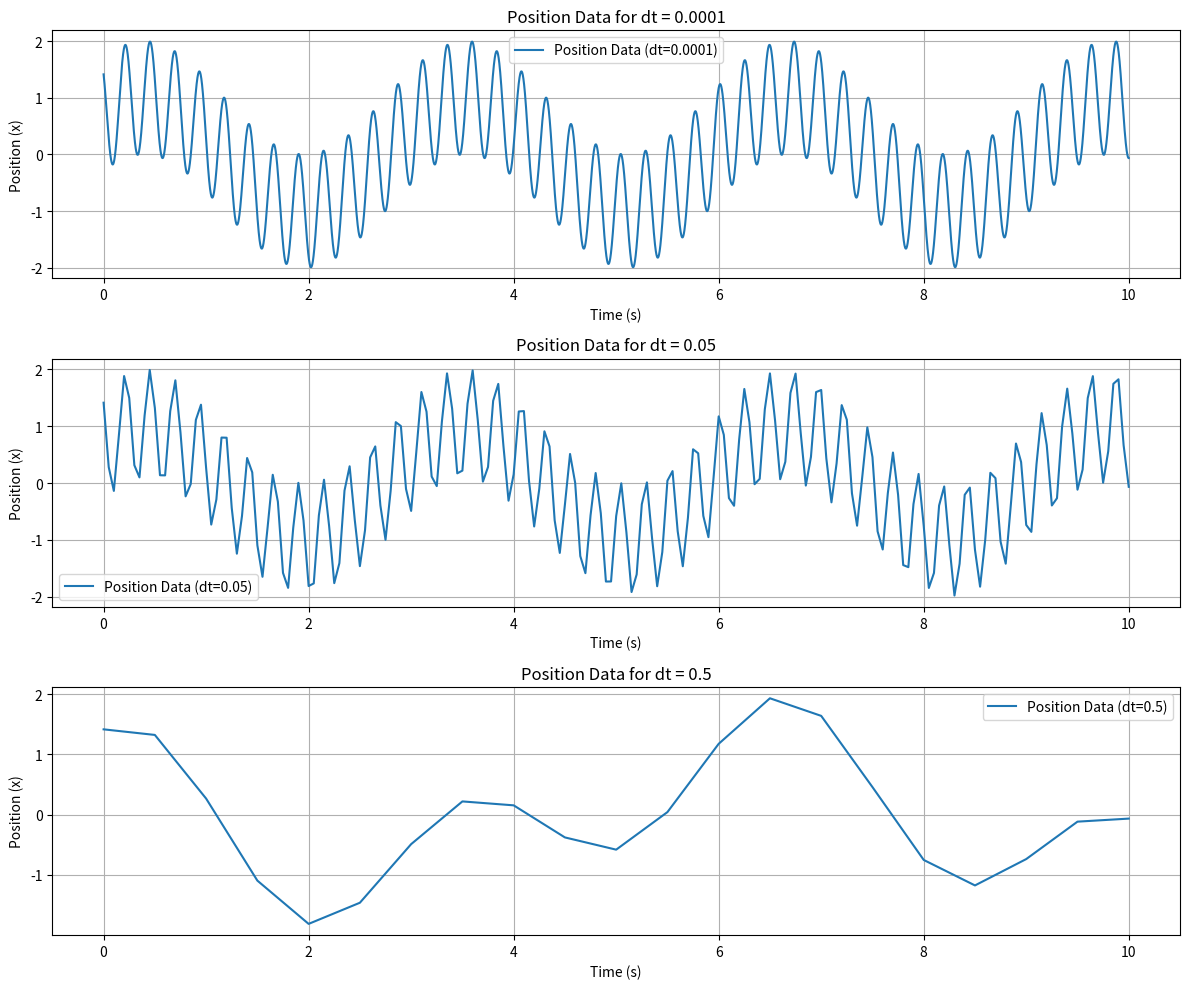
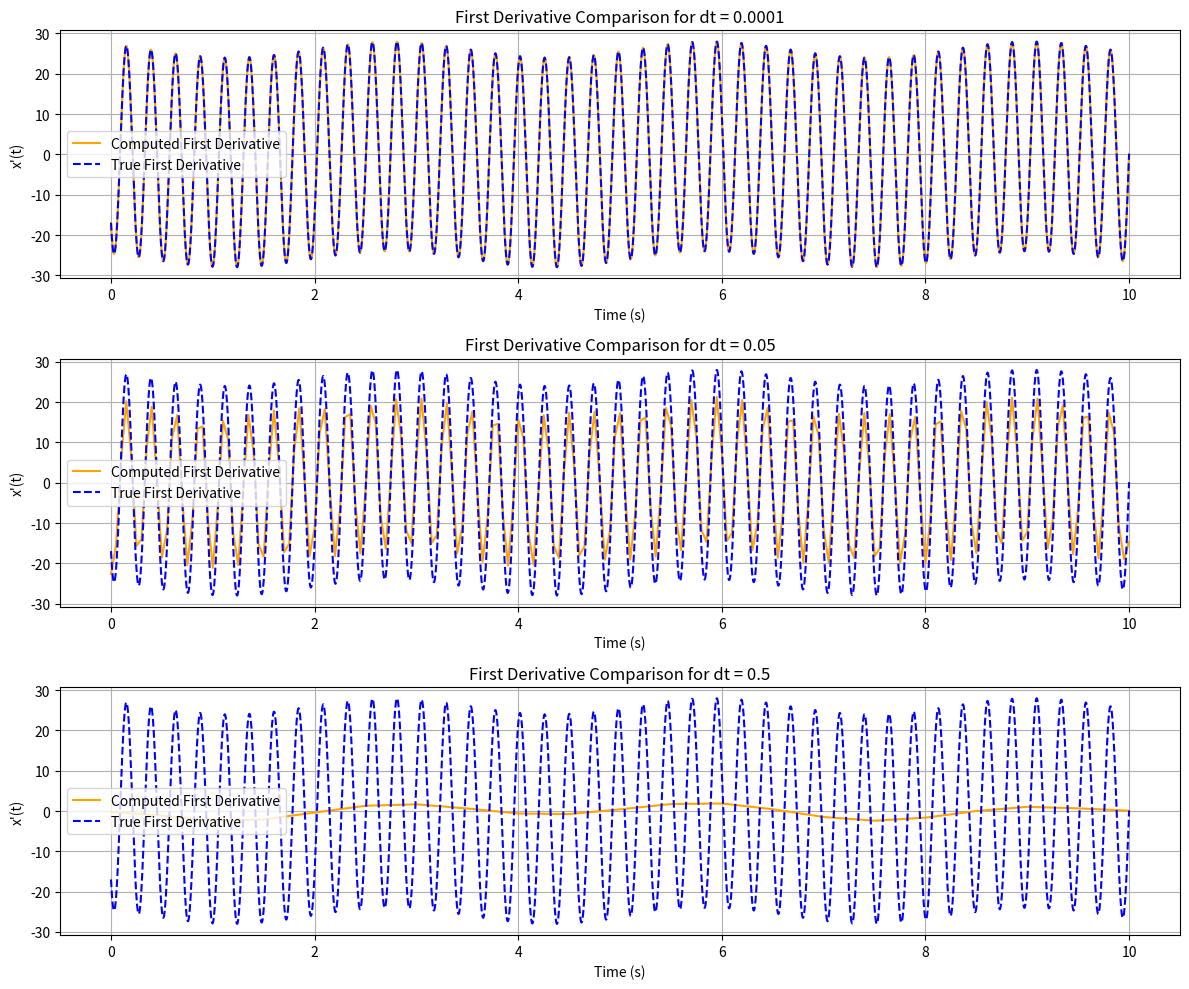
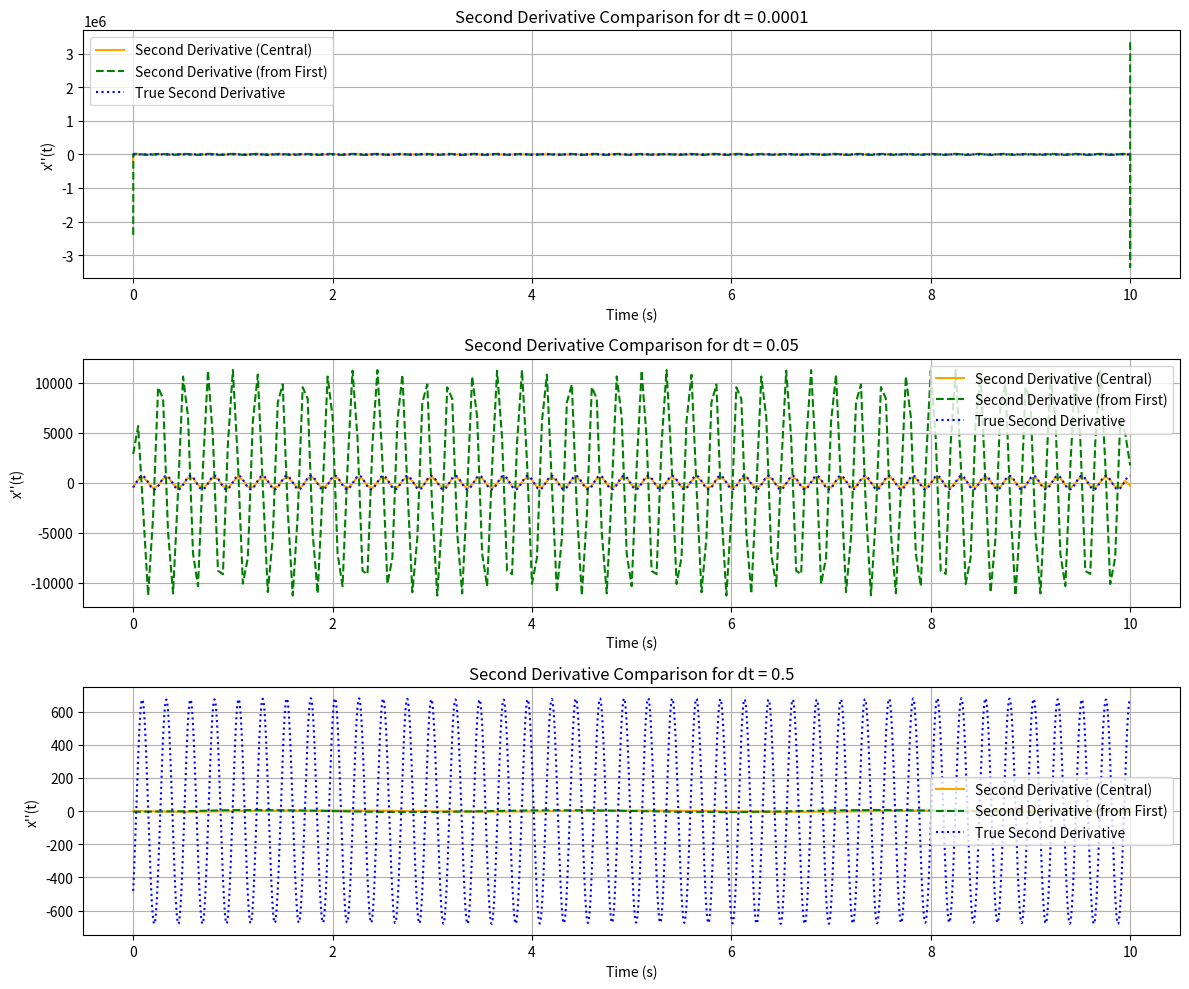

Write Python code to recreate these figures, in order.
# Import required libraries
import numpy as np
import matplotlib.pyplot as plt

# Constants for the trajectory
ω1 = 2
ω2 = 26
φ = np.pi / 4

# Function to generate position data
def generate_position_data(dt, t_end=10):
    t = np.arange(0, t_end + dt, dt)  # Create time vector
    x = np.sin(ω1 * t + φ) + np.cos(ω2 * t + φ)  # Calculate position data
    return t, x

# (a) Generate synthetic position data for fine, medium, and coarse time steps
dt_values = [0.0001, 0.05, 0.5]
position_data = {}

for dt in dt_values:
    t, x = generate_position_data(dt)  # Generate position data
    position_data[dt] = (t, x)  # Store the time and position data

# (c) Plot all four x-data vectors generated
plt.figure(figsize=(12, 10))

for i, (dt, (t, x)) in enumerate(position_data.items()):
    plt.subplot(len(dt_values), 1, i + 1)
    plt.plot(t, x, label=f'Position Data (dt={dt})')
    plt.title(f'Position Data for dt = {dt}')
    plt.xlabel('Time (s)')
    plt.ylabel('Position (x)')
    plt.grid()
    plt.legend()

plt.tight_layout()
plt.show()

# (d) Analytical expressions for the derivatives
def analytical_first_derivative(t):
    return ω1 * np.cos(ω1 * t + φ) - ω2 * np.sin(ω2 * t + φ)

def analytical_second_derivative(t):
    return -ω1**2 * np.sin(ω1 * t + φ) - ω2**2 * np.cos(ω2 * t + φ)

# Create a time vector with a small step for true derivatives
dt_smooth = 0.0001
t_smooth = np.arange(0, 10 + dt_smooth, dt_smooth)
true_first_derivative = analytical_first_derivative(t_smooth)
true_second_derivative = analytical_second_derivative(t_smooth)

# (e) Functions to calculate the first and second derivatives using central difference
def first_derivative(data, dt):
    n = len(data)
    derivative = np.zeros(n)
    derivative[1:-1] = (data[2:] - data[:-2]) / (2 * dt)  # Central difference
    # Forward difference for the first point
    derivative[0] = (data[1] - data[0]) / dt
    # Backward difference for the last point
    derivative[-1] = (data[-1] - data[-2]) / dt
    return derivative

def second_derivative(data, dt):
    n = len(data)
    derivative = np.zeros(n)
    derivative[1:-1] = (data[2:] - 2 * data[1:-1] + data[:-2]) / (dt ** 2)  # Central difference
    # Use first derivative for endpoints
    derivative[0] = (data[1] - 2 * data[0] + data[0]) / (dt ** 2)  # Forward approximation
    derivative[-1] = (data[-1] - 2 * data[-2] + data[-2]) / (dt ** 2)  # Backward approximation
    return derivative

# (f) Compute the first derivative of all four x data vectors
first_derivatives = {}
for dt, (t, x) in position_data.items():
    first_derivatives[dt] = first_derivative(x, dt)

# Plot each data vector with the true first derivative
plt.figure(figsize=(12, 10))

for i, (dt, (t, x)) in enumerate(position_data.items()):
    plt.subplot(len(dt_values), 1, i + 1)
    plt.plot(t, first_derivatives[dt], label='Computed First Derivative', color='orange')
    plt.plot(t_smooth, true_first_derivative, label='True First Derivative', linestyle='--', color='blue')
    plt.title(f'First Derivative Comparison for dt = {dt}')
    plt.xlabel('Time (s)')
    plt.ylabel("x'(t)")
    plt.grid()
    plt.legend()

plt.tight_layout()
plt.show()

# (g) Analysis of the coarse sampled example
# The coarse sampled example will likely have a lot of noise and inaccurate results because
# the central difference method relies on having closely spaced points to approximate the derivative.
# A higher accuracy difference scheme could improve results, as it would take into account more points,
# but it still may not recover the true derivative accurately if the sample rate is too low.

# (h) Analysis of the noisy case
# The noisy data leads to inaccuracies in the derivative calculation because the noise introduces random fluctuations
# that can significantly affect the central difference approximation. The central difference method is sensitive
# to noise, and thus using a smoother signal or a method to filter the noise before differentiation would help.

# (i) Calculate the second derivative using two methods
second_derivatives_central = {}
for dt, (t, x) in position_data.items():
    second_derivatives_central[dt] = second_derivative(x, dt)  # Using central difference

# (i ii) Compute second derivative from first derivative
second_derivatives_from_first = {}
for dt, (t, x) in position_data.items():
    first_deriv = first_derivatives[dt]
    second_derivatives_from_first[dt] = second_derivative(first_deriv, dt)

# Plot the second derivatives
plt.figure(figsize=(12, 10))

for i, (dt, (t, x)) in enumerate(position_data.items()):
    plt.subplot(len(dt_values), 1, i + 1)
    plt.plot(t, second_derivatives_central[dt], label='Second Derivative (Central)', color='orange')
    plt.plot(t, second_derivatives_from_first[dt], label='Second Derivative (from First)', linestyle='--', color='green')
    plt.plot(t_smooth, true_second_derivative, label='True Second Derivative', linestyle=':', color='blue')
    plt.title(f'Second Derivative Comparison for dt = {dt}')
    plt.xlabel('Time (s)')
    plt.ylabel("x''(t)")
    plt.grid()
    plt.legend()

plt.tight_layout()
plt.show()

# (j) Analysis of second derivative methods
# The second derivative calculated from the first derivative will generally have more error because it is
# subject to the inaccuracies of the first derivative computation. Additionally, taking derivatives of noisy data
# amplifies the error, leading to a less accurate representation of the true second derivative.
